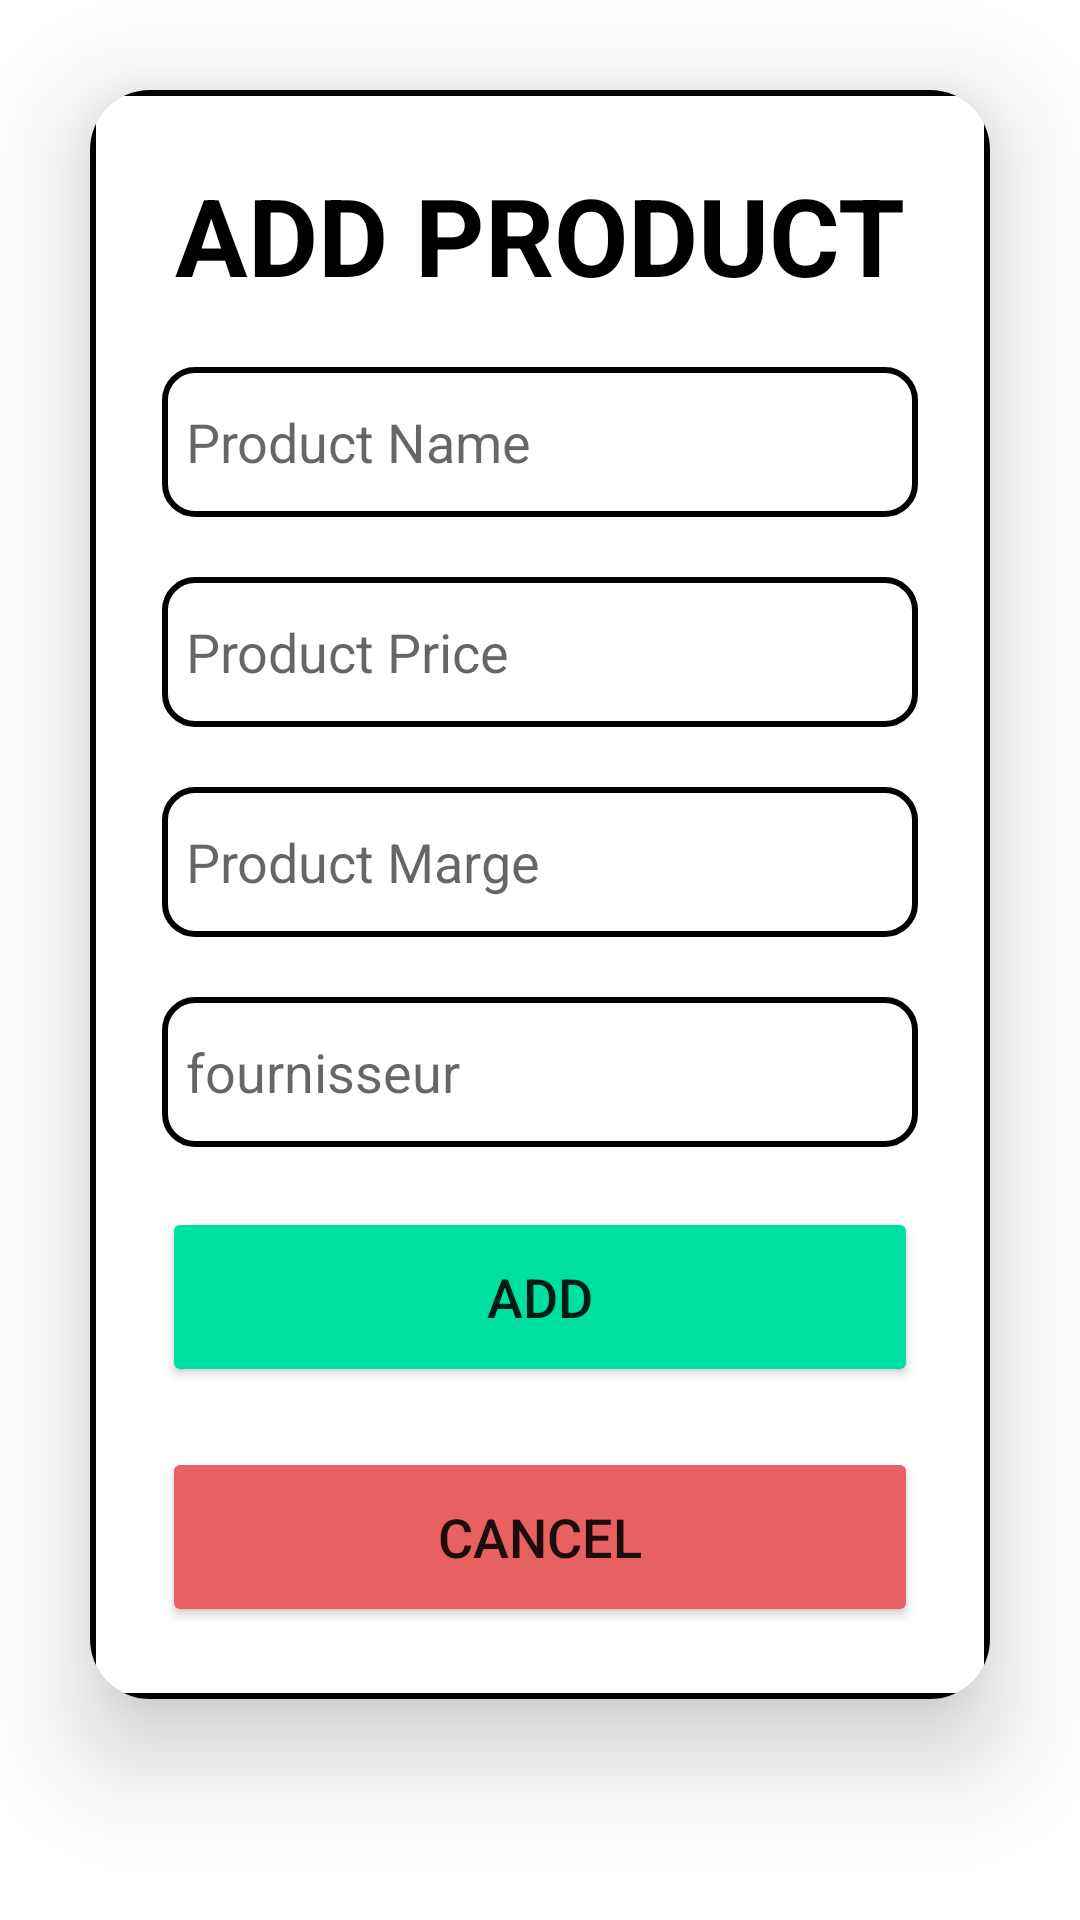

Here is an Android app screen rendered from its layout file. Give the layout XML and the strings, colors and styles it references.
<!-- AndroidManifest.xml: application theme Theme.FinestApp -->
<!-- res/layout/activity_add_product.xml -->
<?xml version="1.0" encoding="utf-8"?>
<ScrollView xmlns:android="http://schemas.android.com/apk/res/android"
    xmlns:app="http://schemas.android.com/apk/res-auto"
    xmlns:tools="http://schemas.android.com/tools"
    android:layout_width="match_parent"
    android:layout_height="match_parent"
    tools:context=".product.AddProduct"
    android:gravity="center"
    android:orientation="vertical">

    <androidx.cardview.widget.CardView
        android:layout_width="match_parent"
        android:layout_height="wrap_content"
        android:layout_margin="30dp"
        app:cardCornerRadius="20dp"
        app:cardElevation="20dp">

        <LinearLayout
            android:layout_width="match_parent"
            android:layout_height="wrap_content"
            android:orientation="vertical"
            android:layout_gravity="center_horizontal"
            android:padding="24dp"
            android:background="@drawable/border">

            <TextView
                android:layout_width="match_parent"
                android:layout_height="wrap_content"
                android:text="ADD PRODUCT"
                android:id="@+id/useridtext"
                android:textSize="36sp"
                android:textAlignment="center"
                android:textStyle="bold"
                android:textColor="@color/black"/>

            <EditText
                android:layout_width="match_parent"
                android:layout_height="50dp"
                android:id="@+id/name"
                android:background="@drawable/border"
                android:layout_marginTop="20dp"
                android:padding="8dp"
                android:hint="Product Name"
                android:textColor="@color/black"
                android:drawablePadding="8dp"/>

            <EditText
                android:layout_width="match_parent"
                android:layout_height="50dp"
                android:id="@+id/prenomtxt"
                android:background="@drawable/border"
                android:layout_marginTop="20dp"
                android:padding="8dp"
                android:hint="Product Price"
                android:inputType="number"
                android:textColor="@color/black"
                android:drawablePadding="8dp"/>


            <EditText
                android:layout_width="match_parent"
                android:layout_height="50dp"
                android:id="@+id/teltxt"
                android:background="@drawable/border"
                android:layout_marginTop="20dp"
                android:padding="8dp"
                android:hint="Product Marge"
                android:inputType="number"
                android:textColor="@color/black"
                android:drawablePadding="8dp"/>

            <EditText
                android:id="@+id/fournisseur"
                android:layout_width="match_parent"
                android:layout_height="50dp"
                android:layout_marginTop="20dp"
                android:background="@drawable/border"
                android:drawablePadding="8dp"
                android:hint="fournisseur"
                android:inputType="number"
                android:padding="8dp"
                android:textColor="@color/black" />

    <Button
        android:layout_width="match_parent"
        android:layout_height="60dp"
        android:text="ADD"
        android:id="@+id/addbtn"
        android:textSize="18sp"
        android:layout_marginTop="20dp"
        android:backgroundTint="#00DFA2"
        app:cornerRadius = "20dp"/>

            <Button
                android:layout_width="match_parent"
                android:layout_height="60dp"
                android:text="CANCEL"
                android:id="@+id/cancel"
                android:textSize="18sp"
                android:layout_marginTop="20dp"
                android:backgroundTint="#E76161"
                app:cornerRadius = "20dp"/>

        </LinearLayout>

    </androidx.cardview.widget.CardView>

</ScrollView>
<!-- resources referenced by this layout -->
<resources>
  <color name="black">#FF000000</color>
  <!-- drawable border (drawable) -->
  <?xml version="1.0" encoding="utf-8"?>
  <shape xmlns:android="http://schemas.android.com/apk/res/android"
      android:shape="rectangle">
      <stroke
          android:width="2dp"
          android:color="@color/black"/>
      <corners
          android:radius="10dp"/>
  </shape>
  <style name="Theme.FinestApp" parent="Theme.MaterialComponents.DayNight.DarkActionBar">
          
          <item name="colorPrimary">@color/purple</item>
          <item name="colorPrimaryVariant">#226D68</item>
          <item name="colorOnPrimary">@color/white</item>
  
          
          <item name="colorSecondary">@color/teal_200</item>
          <item name="colorSecondaryVariant">@color/teal_700</item>
          <item name="colorOnSecondary">@color/white</item>
          
          <item name="android:statusBarColor">#D6955B</item>
          
      </style>
  <color name="purple">#6d77fb</color>
  <color name="white">#FFFFFFFF</color>
  <color name="teal_200">#FF03DAC5</color>
  <color name="teal_700">#FF018786</color>
</resources>
